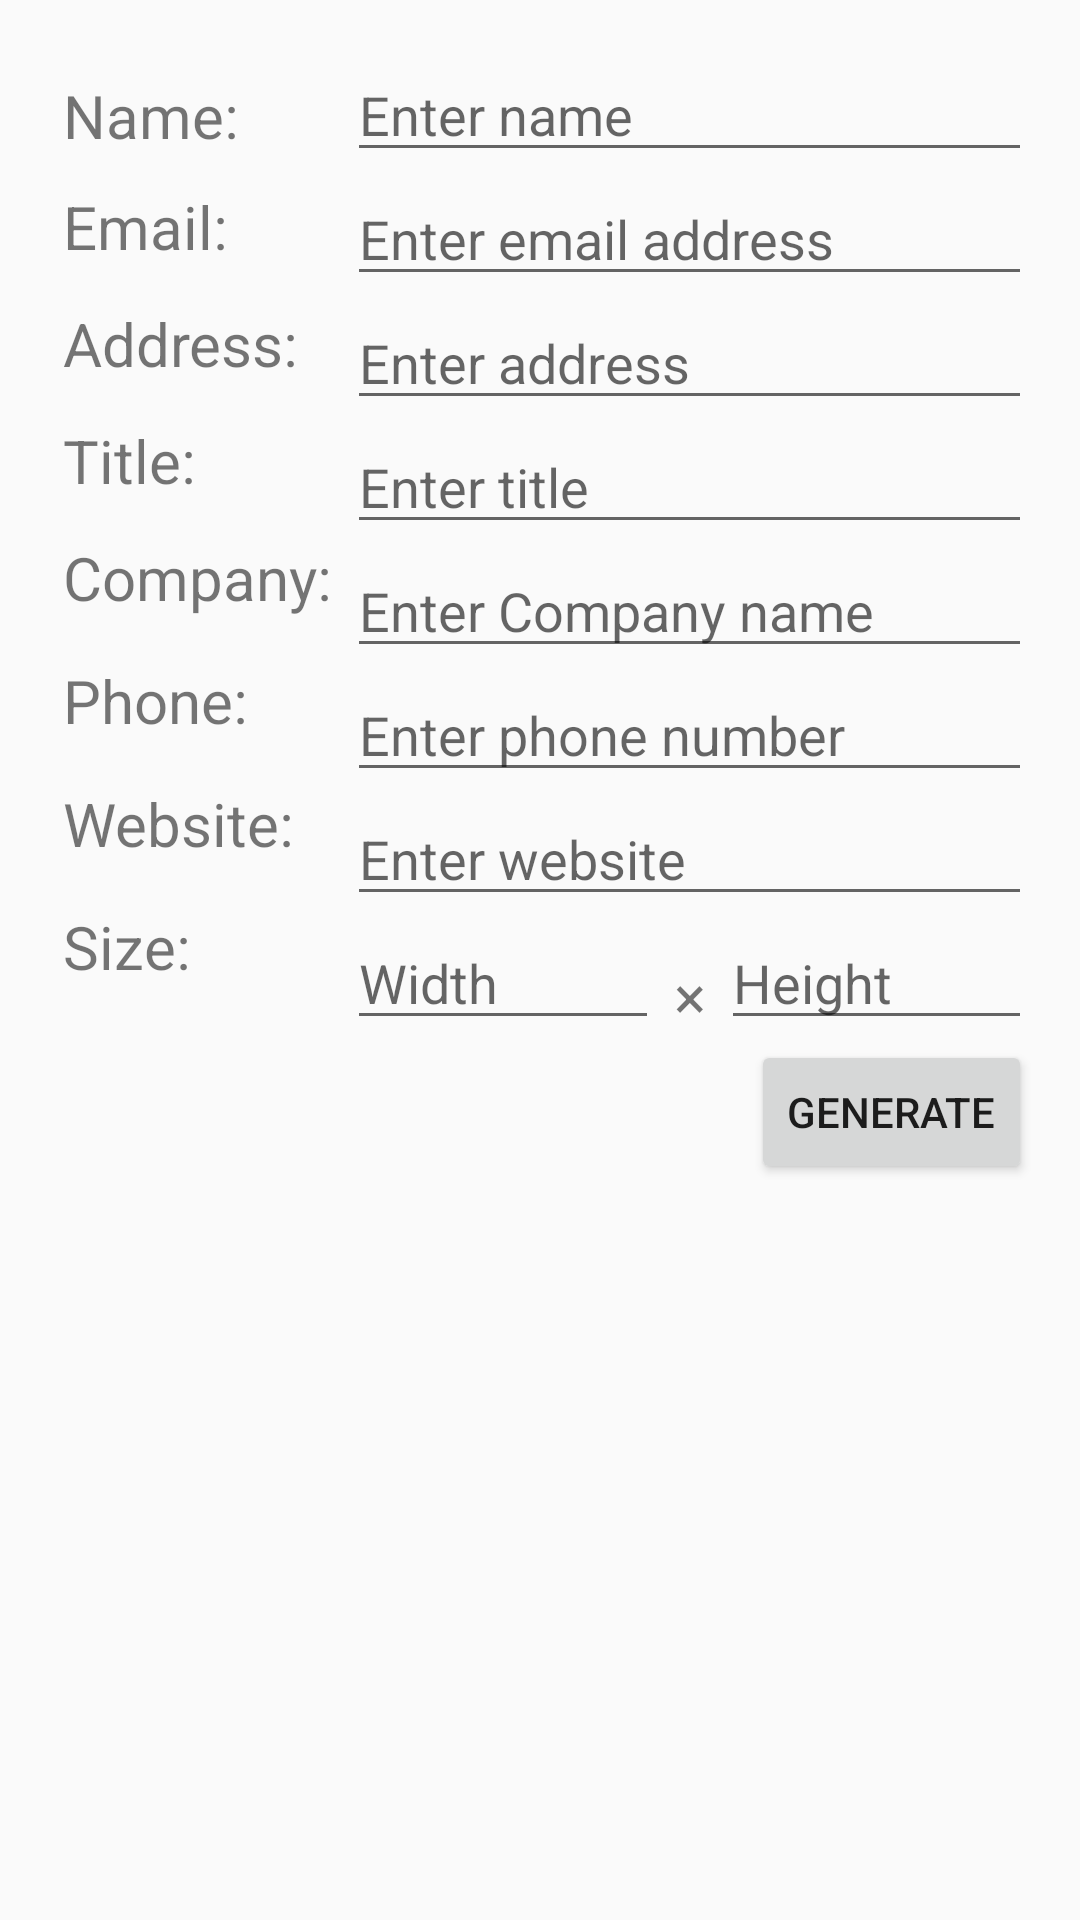

Layout XML and referenced resources for this Android screen:
<!-- AndroidManifest.xml: application theme AppTheme.Base -->
<!-- res/layout/vcard_fragment.xml -->
<?xml version="1.0" encoding="utf-8"?>
<ScrollView xmlns:android="http://schemas.android.com/apk/res/android"
    android:layout_width="fill_parent"
    android:layout_height="fill_parent">

    <LinearLayout
        android:layout_width="match_parent"
        android:layout_height="wrap_content"
        android:orientation="horizontal"
        android:paddingBottom="@dimen/activity_vertical_margin"
        android:paddingLeft="@dimen/activity_horizontal_margin"
        android:paddingRight="@dimen/activity_horizontal_margin"
        android:paddingTop="@dimen/activity_vertical_margin">

        <RelativeLayout
            android:id="@+id/relativeOne"
            android:layout_width="wrap_content"
            android:layout_height="wrap_content">

            <LinearLayout
                android:layout_width="wrap_content"
                android:layout_height="wrap_content"
                android:orientation="vertical"
                android:padding="5dp">

                <TextView
                    android:layout_width="wrap_content"
                    android:layout_height="wrap_content"
                    android:paddingBottom="8dp"
                    android:paddingTop="4dp"
                    android:text="@string/name"
                    android:textSize="20sp" />

                <TextView
                    android:layout_width="wrap_content"
                    android:layout_height="wrap_content"
                    android:paddingBottom="8dp"
                    android:paddingTop="2dp"
                    android:text="@string/email"
                    android:textSize="20sp" />

                <TextView
                    android:layout_width="wrap_content"
                    android:layout_height="wrap_content"
                    android:paddingBottom="8dp"
                    android:paddingTop="4dp"
                    android:text="@string/address"
                    android:textSize="20sp" />

                <TextView
                    android:layout_width="wrap_content"
                    android:layout_height="wrap_content"
                    android:paddingBottom="8dp"
                    android:paddingTop="4dp"
                    android:text="@string/title"
                    android:textSize="20sp" />

                <TextView
                    android:layout_width="wrap_content"
                    android:layout_height="wrap_content"
                    android:paddingBottom="8dp"
                    android:paddingTop="4dp"
                    android:text="@string/company"
                    android:textSize="20sp" />

                <TextView
                    android:layout_width="wrap_content"
                    android:layout_height="wrap_content"
                    android:paddingBottom="8dp"
                    android:paddingTop="6dp"
                    android:text="@string/phone"
                    android:textSize="20sp" />

                <TextView
                    android:layout_width="wrap_content"
                    android:layout_height="wrap_content"
                    android:paddingBottom="8dp"
                    android:paddingTop="6dp"
                    android:text="@string/website"
                    android:textSize="20sp" />

                <TextView
                    android:layout_width="wrap_content"
                    android:layout_height="wrap_content"
                    android:paddingTop="6dp"
                    android:text="@string/size"
                    android:textSize="20sp" />
            </LinearLayout>
        </RelativeLayout>

        <RelativeLayout
            android:id="@+id/relativeTwo"
            android:layout_width="wrap_content"
            android:layout_height="wrap_content">

            <LinearLayout
                android:layout_width="fill_parent"
                android:layout_height="wrap_content"
                android:orientation="vertical">

                <EditText
                    android:id="@+id/nameInput"
                    android:layout_width="match_parent"
                    android:layout_height="wrap_content"
                    android:hint="@string/name_hint"
                    android:inputType="textPersonName" />

                <EditText
                    android:id="@+id/vcardEmailInput"
                    android:layout_width="match_parent"
                    android:layout_height="wrap_content"
                    android:hint="@string/email_hint"
                    android:inputType="textEmailAddress" />

                <EditText
                    android:id="@+id/addressInput"
                    android:layout_width="match_parent"
                    android:layout_height="wrap_content"
                    android:hint="@string/address_hint"
                    android:inputType="textPostalAddress"
                    android:maxLines="1" />

                <EditText
                    android:id="@+id/titleInput"
                    android:layout_width="match_parent"
                    android:layout_height="wrap_content"
                    android:hint="@string/title_hint"
                    android:inputType="textPersonName" />

                <EditText
                    android:id="@+id/companyInput"
                    android:layout_width="match_parent"
                    android:layout_height="wrap_content"
                    android:hint="@string/company_hint"
                    android:inputType="textPersonName" />

                <EditText
                    android:id="@+id/phoneNoInput"
                    android:layout_width="match_parent"
                    android:layout_height="wrap_content"
                    android:hint="@string/phone_hint"
                    android:inputType="phone" />

                <EditText
                    android:id="@+id/webSiteInput"
                    android:layout_width="match_parent"
                    android:layout_height="wrap_content"
                    android:hint="@string/website_hint"
                    android:inputType="textUri" />

                <LinearLayout
                    android:layout_width="wrap_content"
                    android:layout_height="match_parent"
                    android:orientation="horizontal">

                    <RelativeLayout
                        android:layout_width="wrap_content"
                        android:layout_height="wrap_content"
                        android:layout_weight="0.5">

                        <EditText
                            android:id="@+id/vcardSize1"
                            android:layout_width="match_parent"
                            android:layout_height="wrap_content"
                            android:hint="@string/size_hint1"
                            android:inputType="numberSigned" />
                    </RelativeLayout>

                    <RelativeLayout
                        android:layout_width="wrap_content"
                        android:layout_height="wrap_content">

                        <TextView
                            android:layout_width="wrap_content"
                            android:layout_height="wrap_content"
                            android:layout_margin="5dp"
                            android:text="×"
                            android:textSize="20sp" />
                    </RelativeLayout>

                    <RelativeLayout
                        android:layout_width="wrap_content"
                        android:layout_height="wrap_content"
                        android:layout_weight="0.5">

                        <EditText
                            android:id="@+id/vcardSize2"
                            android:layout_width="match_parent"
                            android:layout_height="wrap_content"
                            android:hint="@string/size_hint2"
                            android:inputType="numberSigned" />
                    </RelativeLayout>
                </LinearLayout>

                <LinearLayout
                    android:layout_width="wrap_content"
                    android:layout_height="match_parent"
                    android:layout_gravity="right"
                    android:orientation="horizontal">

                    <RelativeLayout
                        android:layout_width="wrap_content"
                        android:layout_height="wrap_content">

                        <Button
                            android:id="@+id/vcardBtn"
                            android:layout_width="wrap_content"
                            android:layout_height="wrap_content"
                            android:layout_gravity="center"
                            android:text="@string/ok_button" />
                    </RelativeLayout>
                </LinearLayout>

            </LinearLayout>
        </RelativeLayout>
    </LinearLayout>
</ScrollView>
<!-- resources referenced by this layout -->
<resources>
  <dimen name="activity_horizontal_margin">16dp</dimen>
  <dimen name="activity_vertical_margin">16dp</dimen>
  <string name="address">Address: </string>
  <string name="address_hint">Enter address</string>
  <string name="company">Company: </string>
  <string name="company_hint">Enter Company name</string>
  <string name="email">Email: </string>
  <string name="email_hint">Enter email address</string>
  <string name="name">Name: </string>
  <string name="name_hint">Enter name</string>
  <string name="ok_button">Generate</string>
  <string name="phone">Phone: </string>
  <string name="phone_hint">Enter phone number</string>
  <string name="size">Size: </string>
  <string name="size_hint1">Width</string>
  <string name="size_hint2">Height</string>
  <string name="title">Title: </string>
  <string name="title_hint">Enter title</string>
  <string name="website">Website: </string>
  <string name="website_hint">Enter website</string>
  <style name="AppTheme.Base" parent="AppTheme" />
  <style name="AppTheme" parent="Base.Theme.AppCompat.Light.DarkActionBar">
          <item name="windowActionBar">false</item>
          <item name="colorPrimaryDark">@color/ColorPrimaryDark</item>
          <item name="colorPrimary">@color/ColorPrimary</item>
          <item name="colorAccent">@color/ColorPrimaryDark</item>
      </style>
  <color name="ColorPrimaryDark">#00838F</color>
  <color name="ColorPrimary">#0097A7</color>
</resources>
